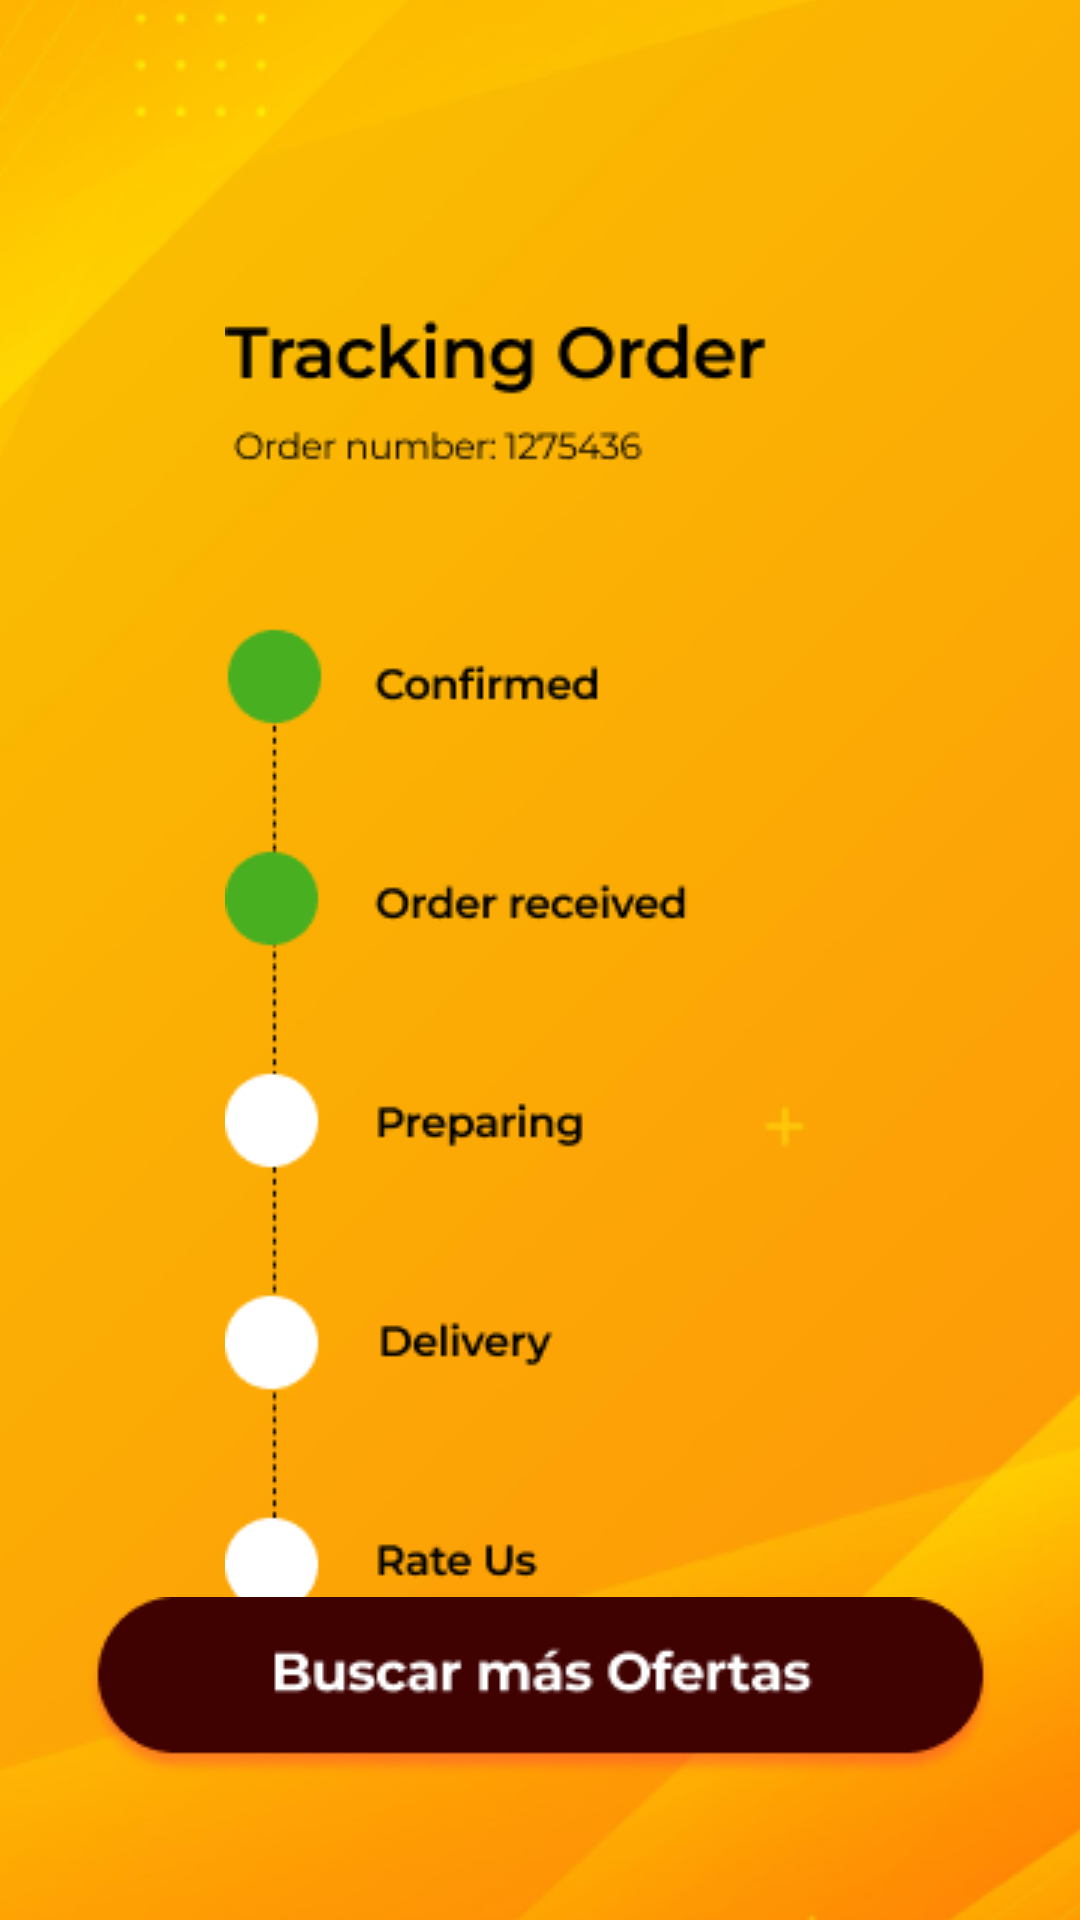

The Android layout XML behind this screen, and the referenced resources:
<!-- AndroidManifest.xml: application theme Theme.AppComemax -->
<!-- res/layout/activity_tracking.xml -->
<?xml version="1.0" encoding="utf-8"?>
<androidx.constraintlayout.widget.ConstraintLayout xmlns:android="http://schemas.android.com/apk/res/android"
    xmlns:app="http://schemas.android.com/apk/res-auto"
    xmlns:tools="http://schemas.android.com/tools"
    android:layout_width="match_parent"
    android:layout_height="match_parent">

    <ImageView
        android:id="@+id/imageView131"
        android:layout_width="425dp"
        android:layout_height="118dp"
        android:layout_marginBottom="628dp"
        app:layout_constraintBottom_toBottomOf="parent"
        app:layout_constraintEnd_toEndOf="parent"
        app:layout_constraintStart_toStartOf="parent"
        app:srcCompat="@drawable/rectangle_29" />

    <ImageView
        android:id="@+id/imageView132"
        android:layout_width="wrap_content"
        android:layout_height="wrap_content"
        app:layout_constraintBottom_toBottomOf="parent"
        app:layout_constraintEnd_toEndOf="parent"
        app:layout_constraintHorizontal_bias="0.463"
        app:layout_constraintStart_toStartOf="parent"
        app:layout_constraintTop_toTopOf="parent"
        app:layout_constraintVertical_bias="0.05"
        app:srcCompat="@drawable/the_largest_community_of_photo_enthusiasts" />

    <ImageView
        android:id="@+id/imageView133"
        android:layout_width="61dp"
        android:layout_height="15dp"
        app:layout_constraintBottom_toBottomOf="parent"
        app:layout_constraintEnd_toEndOf="parent"
        app:layout_constraintHorizontal_bias="0.954"
        app:layout_constraintStart_toStartOf="parent"
        app:layout_constraintTop_toTopOf="parent"
        app:layout_constraintVertical_bias="0.064"
        app:srcCompat="@drawable/ofertas" />

    <ImageView
        android:id="@+id/imageView104"
        android:layout_width="36dp"
        android:layout_height="36dp"
        app:layout_constraintBottom_toBottomOf="parent"
        app:layout_constraintEnd_toEndOf="parent"
        app:layout_constraintHorizontal_bias="0.042"
        app:layout_constraintStart_toStartOf="parent"
        app:layout_constraintTop_toTopOf="parent"
        app:layout_constraintVertical_bias="0.05"
        app:srcCompat="@drawable/menu_hamburguesa"
        tools:ignore="ImageContrastCheck" />

    <ImageView
        android:id="@+id/imageView141"
        android:layout_width="416dp"
        android:layout_height="642dp"
        android:scaleType="centerCrop"
        app:layout_constraintBottom_toBottomOf="parent"
        app:layout_constraintEnd_toEndOf="parent"
        app:layout_constraintHorizontal_bias="0.6"
        app:layout_constraintStart_toStartOf="parent"
        app:layout_constraintTop_toTopOf="parent"
        app:layout_constraintVertical_bias="1.0"
        app:srcCompat="@drawable/fondo" />

    <ImageView
        android:id="@+id/imageView142"
        android:layout_width="wrap_content"
        android:layout_height="wrap_content"
        app:layout_constraintBottom_toBottomOf="parent"
        app:layout_constraintEnd_toEndOf="parent"
        app:layout_constraintStart_toStartOf="parent"
        app:layout_constraintTop_toTopOf="parent"
        app:srcCompat="@drawable/group_112" />

    <ImageView
        android:id="@+id/imgtracking"
        android:layout_width="wrap_content"
        android:layout_height="wrap_content"
        app:layout_constraintBottom_toBottomOf="parent"
        app:layout_constraintEnd_toEndOf="parent"
        app:layout_constraintStart_toStartOf="parent"
        app:layout_constraintTop_toTopOf="parent"
        app:layout_constraintVertical_bias="0.918"
        app:srcCompat="@drawable/button__3_" />
</androidx.constraintlayout.widget.ConstraintLayout>
<!-- resources referenced by this layout -->
<resources>
  <!-- drawable button__3_: png bitmap (drawable, 6770 bytes) -->
  <!-- drawable fondo: png bitmap (drawable, 89152 bytes) -->
  <!-- drawable group_112: png bitmap (drawable, 8779 bytes) -->
  <!-- drawable menu_hamburguesa: png bitmap (drawable, 201 bytes) -->
  <!-- drawable ofertas: png bitmap (drawable, 559 bytes) -->
  <!-- drawable rectangle_29: png bitmap (drawable, 420 bytes) -->
  <!-- drawable the_largest_community_of_photo_enthusiasts: png bitmap (drawable, 1059 bytes) -->
  <style name="Theme.AppComemax" parent="Theme.MaterialComponents.DayNight.DarkActionBar">
          
          <item name="colorPrimary">@color/purple_500</item>
          <item name="colorPrimaryVariant">@color/purple_700</item>
          <item name="colorOnPrimary">@color/white</item>
          
          <item name="colorSecondary">@color/teal_200</item>
          <item name="colorSecondaryVariant">@color/teal_700</item>
          <item name="colorOnSecondary">@color/black</item>
          
          <item name="android:statusBarColor">?attr/colorPrimaryVariant</item>
          
      </style>
  <!-- not gathered from this repository: default colours our renderer supplied (Android Studio template values) -->
  <color name="purple_500">#FF6200EE</color>
  <color name="purple_700">#FF3700B3</color>
  <color name="teal_200">#FF03DAC5</color>
  <color name="teal_700">#FF018786</color>
  <color name="black">#FF000000</color>
  <color name="white">#FFFFFFFF</color>
</resources>
